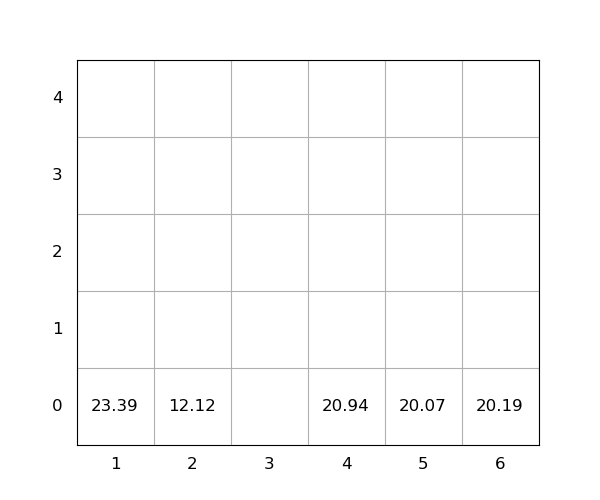

Values plotted in this chart, from the file beside it:
idx, loc_x, loc_y, loc_z, weight, group, score, seq, reloc, size(ft)
1, 6, 0, 0, 20.19, 0, 20.19, 0, 0, 20
2, 1, 0, 0, 23.39, 0, 23.39, 0, 0, 20
3, 4, 0, 0, 20.94, 0, 20.94, 0, 0, 20
4, 2, 0, 0, 12.12, 0, 12.12, 1, 0, 20
5, 5, 0, 0, 20.07, 0, 20.07, 2, 0, 20
